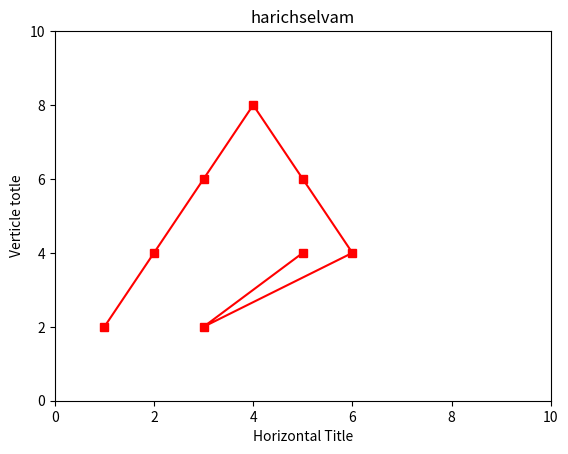

Here is the Python script that generated this plot:
import matplotlib.pyplot as plt 
x=[1,2,3,4,5,6,3,5]
y=[2,4,6,8,6,4,2,4]
#plt.plot([1,2,3,4],[2,4,6,8],'ro')
#plt.plot(x,y,'ro')
#plt.plot(x,y,'go')
plt.plot(x,y,'r-s')
plt.axis([0,10,0,10])
plt.xlabel("Horizontal Title")
plt.ylabel("Verticle totle")
plt.title("harichselvam")
plt.show()